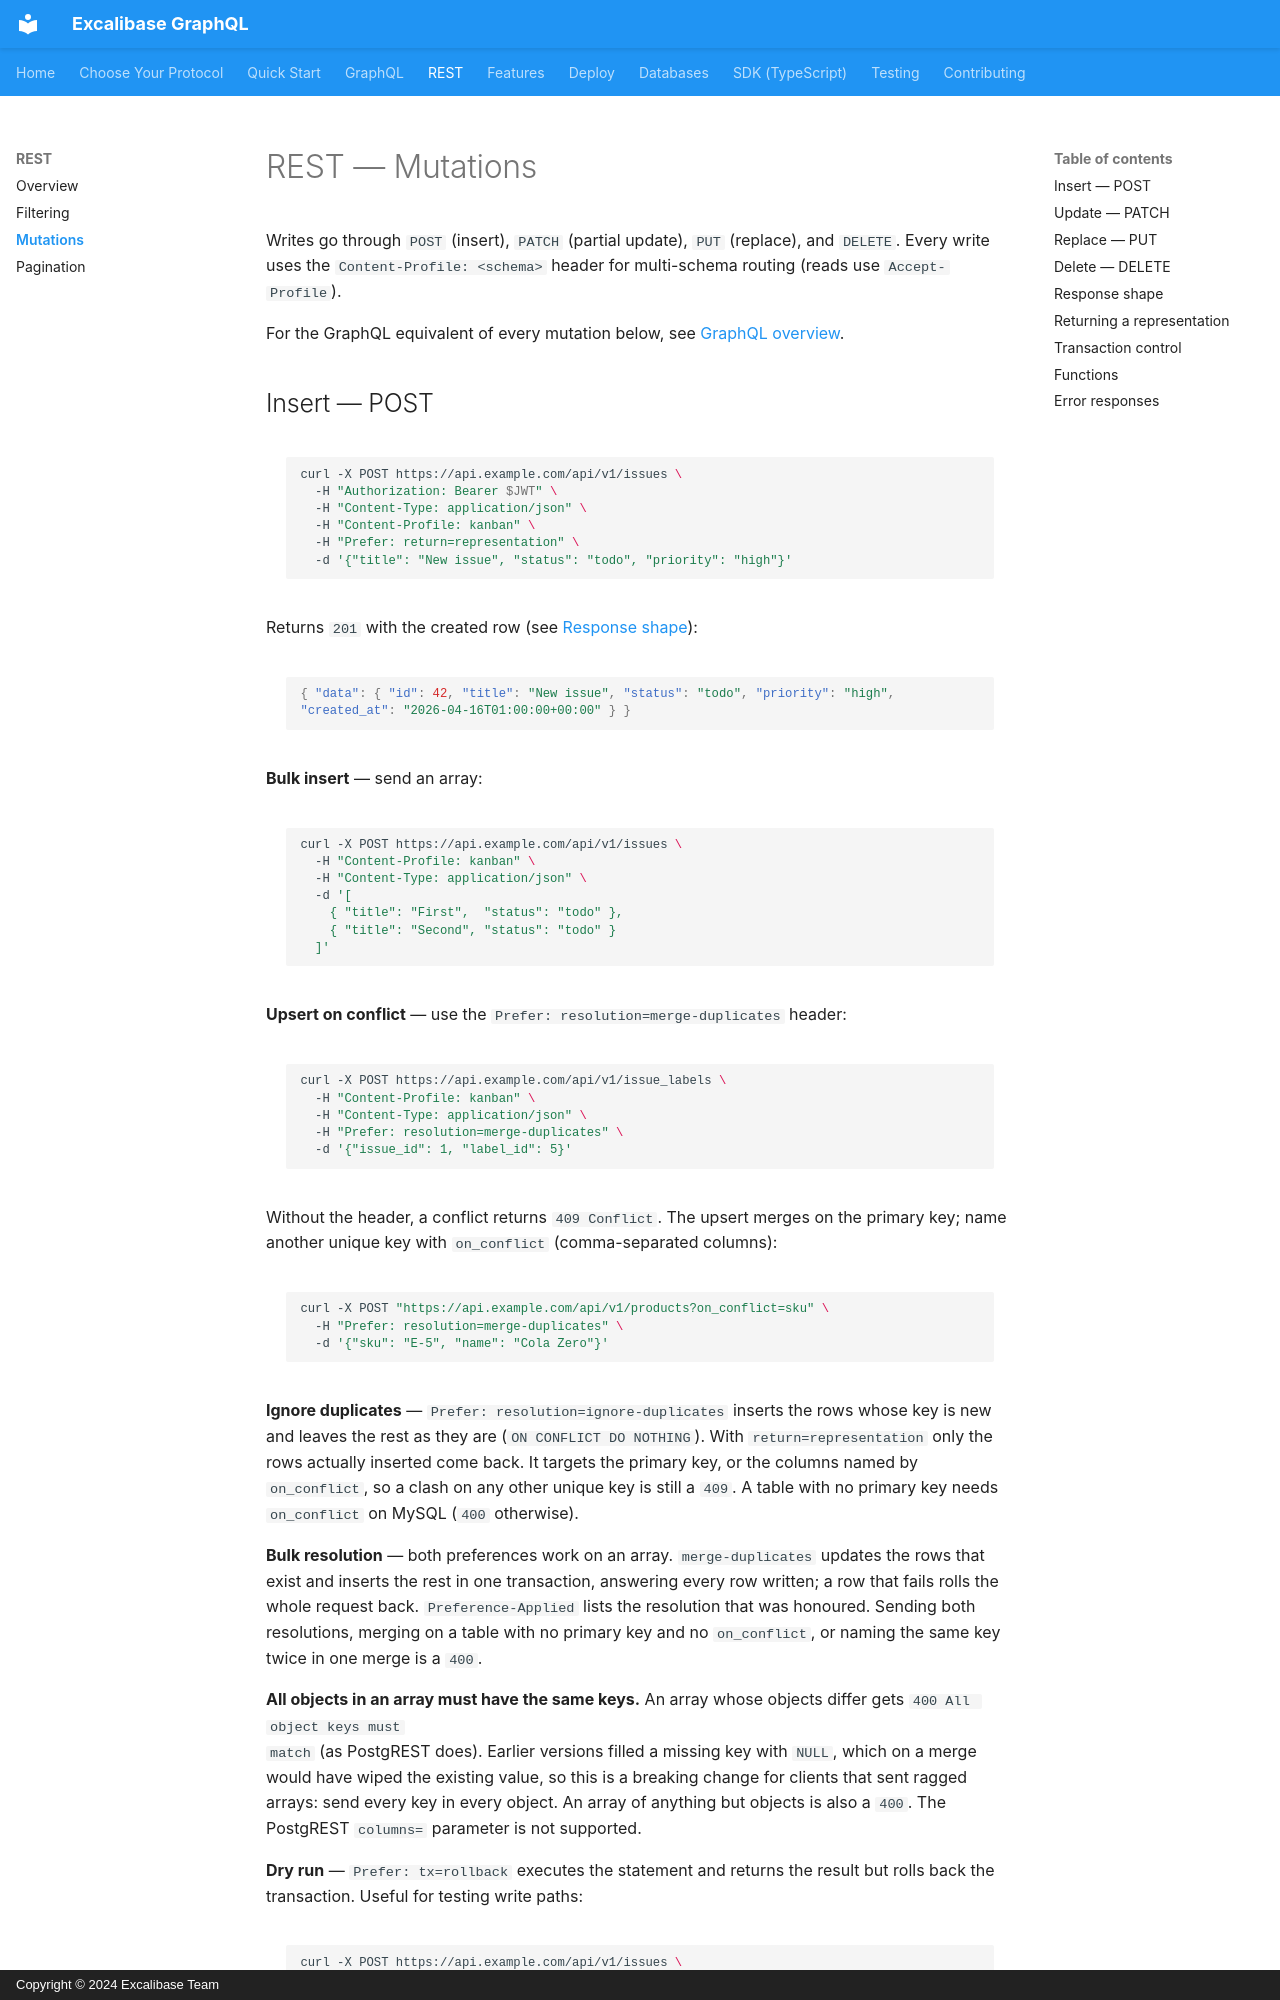

repository: excalibase/excalibase-graphql · page: rest/mutations/index.html · generator: mkdocs · copyright: Copyright © 2024 Excalibase Team

# REST — Mutations

Writes go through `POST` (insert), `PATCH` (partial update), `PUT` (replace),
and `DELETE`. Every write uses the `Content-Profile: <schema>` header for
multi-schema routing (reads use `Accept-Profile`).

For the GraphQL equivalent of every mutation below, see
[GraphQL overview](../graphql/index.md#mutations).
